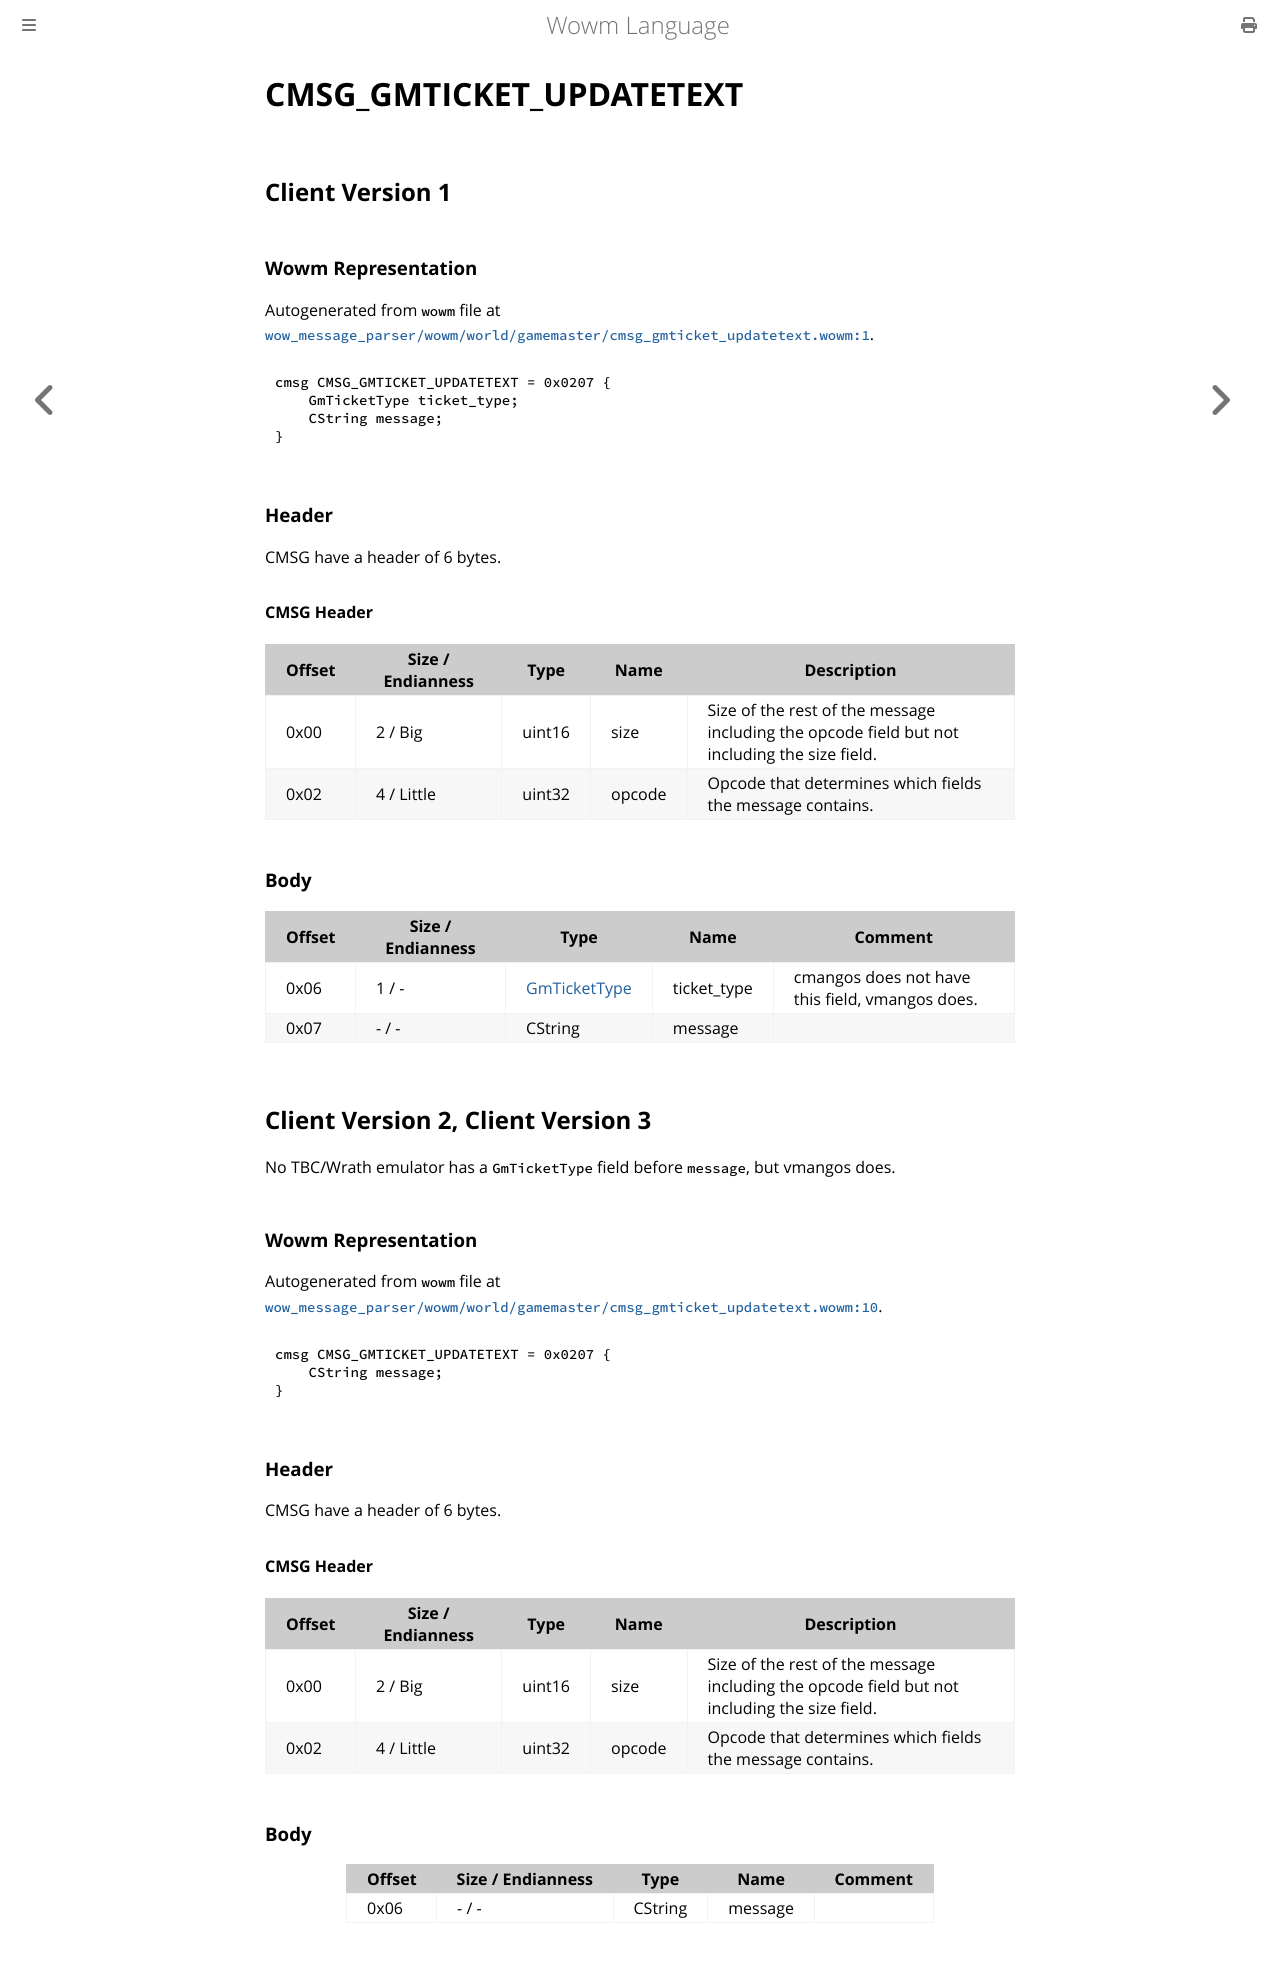

repository: gtker/wow_messages · page: docs/cmsg_gmticket_updatetext.html · generator: mdbook

# CMSG_GMTICKET_UPDATETEXT

## Client Version 1

### Wowm Representation

Autogenerated from `wowm` file at [`wow_message_parser/wowm/world/gamemaster/cmsg_gmticket_updatetext.wowm:1`](https://github.com/gtker/wow_messages/tree/main/wow_message_parser/wowm/world/gamemaster/cmsg_gmticket_updatetext.wowm#L1).
```rust,ignore
cmsg CMSG_GMTICKET_UPDATETEXT = 0x0207 {
    GmTicketType ticket_type;
    CString message;
}
```
### Header

CMSG have a header of 6 bytes.

#### CMSG Header

| Offset | Size / Endianness | Type   | Name   | Description |
| ------ | ----------------- | ------ | ------ | ----------- |
| 0x00   | 2 / Big           | uint16 | size   | Size of the rest of the message including the opcode field but not including the size field.|
| 0x02   | 4 / Little        | uint32 | opcode | Opcode that determines which fields the message contains.|

### Body

| Offset | Size / Endianness | Type | Name | Comment |
| ------ | ----------------- | ---- | ---- | ------- |
| 0x06 | 1 / - | [GmTicketType](gmtickettype.md) | ticket_type | cmangos does not have this field, vmangos does. |
| 0x07 | - / - | CString | message |  |

## Client Version 2, Client Version 3

No TBC/Wrath emulator has a `GmTicketType` field before `message`, but vmangos does.

### Wowm Representation

Autogenerated from `wowm` file at [`wow_message_parser/wowm/world/gamemaster/cmsg_gmticket_updatetext.wowm:10`](https://github.com/gtker/wow_messages/tree/main/wow_message_parser/wowm/world/gamemaster/cmsg_gmticket_updatetext.wowm#L10).
```rust,ignore
cmsg CMSG_GMTICKET_UPDATETEXT = 0x0207 {
    CString message;
}
```
### Header

CMSG have a header of 6 bytes.

#### CMSG Header

| Offset | Size / Endianness | Type   | Name   | Description |
| ------ | ----------------- | ------ | ------ | ----------- |
| 0x00   | 2 / Big           | uint16 | size   | Size of the rest of the message including the opcode field but not including the size field.|
| 0x02   | 4 / Little        | uint32 | opcode | Opcode that determines which fields the message contains.|

### Body

| Offset | Size / Endianness | Type | Name | Comment |
| ------ | ----------------- | ---- | ---- | ------- |
| 0x06 | - / - | CString | message |  |
